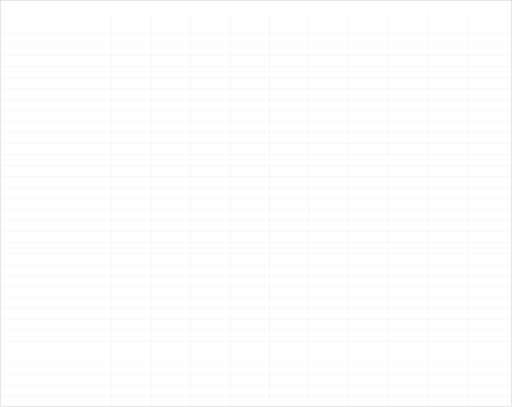
t = 0.00 s
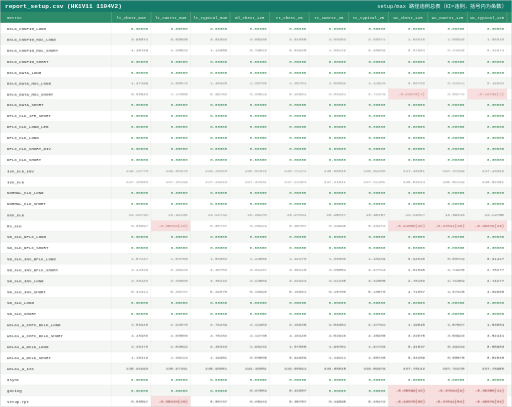
t = 1.07 s
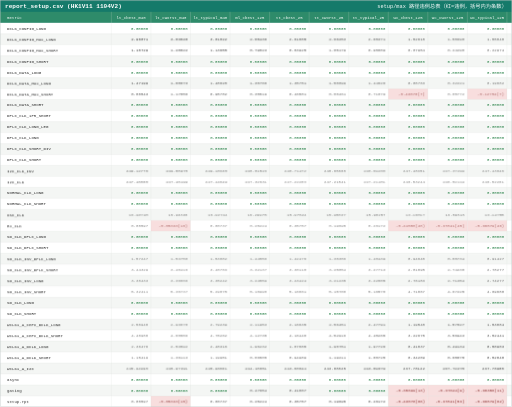
t = 1.25 s
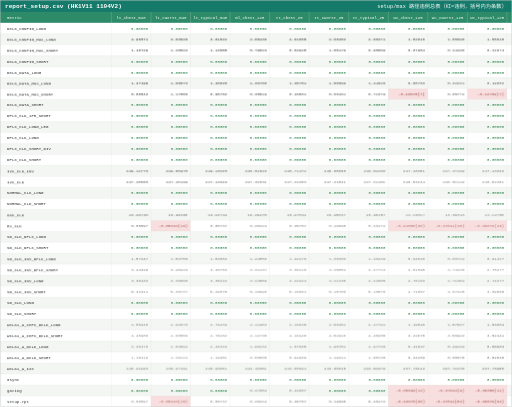
t = 1.42 s
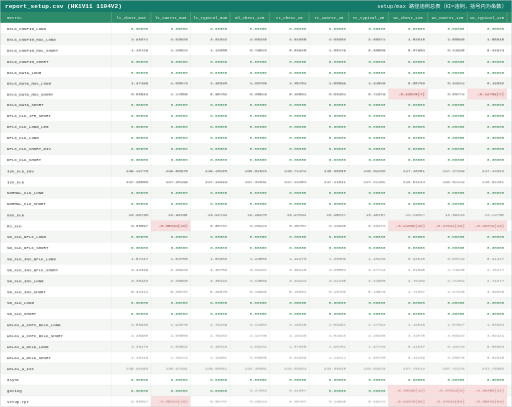
t = 1.60 s
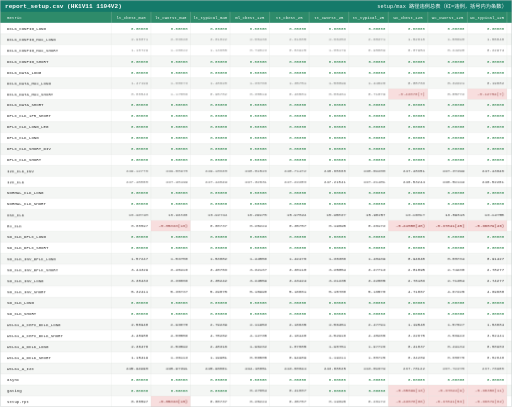
t = 2.12 s

The animated SVG that drew these frames (rendered in a browser with its animation timeline set to each time). Animation: 2 CSS @keyframes rules; one cycle of 2.47 s, repeats indefinitely.

<svg xmlns="http://www.w3.org/2000/svg" width="2519" height="2002" viewBox="0 0 2519 2002" font-family="Consolas, 'Cascadia Mono', 'Courier New', monospace">
<style><![CDATA[.head{opacity:0;animation:rowIn 0.3s ease forwards;}.row{opacity:0;animation:rowIn 0.3s ease forwards;}.chg{animation:breath 1.4s ease-in-out infinite;}@keyframes rowIn{from{opacity:0;transform:translateY(4px);}to{opacity:1;transform:none;}}@keyframes breath{0%{opacity:1;}50%{opacity:0.55;}100%{opacity:1;}}@media (prefers-reduced-motion:reduce){*{animation:none!important}}]]></style>
<rect x="0" y="0" width="2519" height="2002" fill="#ffffff"/>
<g class="head">
<rect x="0" y="0" width="2519" height="58" fill="#157a6a"/>
<text x="25" y="37.12" font-size="30" font-weight="bold" fill="#ffffff">report_setup.csv (HK1V11 1104V2)</text>
<text x="2494" y="37.12" font-size="26" fill="#ffffff" text-anchor="end">setup/max 路径违例总表（红=违例，括号内为条数）</text>
<rect x="0" y="58" width="2519" height="54" fill="#2e8b6a"/>
<text x="35" y="91.48" font-size="20" fill="#ffffff">metric</text>
<text x="645.3" y="91.48" font-size="20" fill="#ffffff" text-anchor="middle">lt_cbest_m40</text>
<text x="839.9" y="91.48" font-size="20" fill="#ffffff" text-anchor="middle">lt_cworst_m40</text>
<text x="1034.5" y="91.48" font-size="20" fill="#ffffff" text-anchor="middle">lt_typical_m40</text>
<text x="1229.1" y="91.48" font-size="20" fill="#ffffff" text-anchor="middle">ml_cbest_125</text>
<text x="1423.7" y="91.48" font-size="20" fill="#ffffff" text-anchor="middle">tt_cbest_25</text>
<text x="1618.3" y="91.48" font-size="20" fill="#ffffff" text-anchor="middle">tt_cworst_25</text>
<text x="1812.9" y="91.48" font-size="20" fill="#ffffff" text-anchor="middle">tt_typical_25</text>
<text x="2007.5" y="91.48" font-size="20" fill="#ffffff" text-anchor="middle">wc_cbest_125</text>
<text x="2202.1" y="91.48" font-size="20" fill="#ffffff" text-anchor="middle">wc_cworst_125</text>
<text x="2396.7" y="91.48" font-size="20" fill="#ffffff" text-anchor="middle">wc_typical_125</text>
</g>
<g class="row" style="animation-delay:0.012s">
<rect x="0" y="112" width="2519" height="54" fill="#ffffff"/>
<text x="35" y="145.48" font-size="20" fill="#2d2d2d">DCLK_CONFIG_LONG</text>
<text class="val" x="728.6" y="145.48" font-size="20" fill="#1a7a3c" text-anchor="end">0.00000</text>
<text class="val" x="923.2" y="145.48" font-size="20" fill="#1a7a3c" text-anchor="end">0.00000</text>
<text class="val" x="1117.8" y="145.48" font-size="20" fill="#1a7a3c" text-anchor="end">0.00000</text>
<text class="val" x="1312.4" y="145.48" font-size="20" fill="#1a7a3c" text-anchor="end">0.00000</text>
<text class="val" x="1507" y="145.48" font-size="20" fill="#1a7a3c" text-anchor="end">0.00000</text>
<text class="val" x="1701.6" y="145.48" font-size="20" fill="#1a7a3c" text-anchor="end">0.00000</text>
<text class="val" x="1896.2" y="145.48" font-size="20" fill="#1a7a3c" text-anchor="end">0.00000</text>
<text class="val" x="2090.8" y="145.48" font-size="20" fill="#1a7a3c" text-anchor="end">0.00000</text>
<text class="val" x="2285.4" y="145.48" font-size="20" fill="#1a7a3c" text-anchor="end">0.00000</text>
<text class="val" x="2480" y="145.48" font-size="20" fill="#1a7a3c" text-anchor="end">0.00000</text>
</g>
<g class="row" style="animation-delay:0.024s">
<rect x="0" y="166" width="2519" height="54" fill="#f4f6f4"/>
<text x="35" y="199.48" font-size="20" fill="#2d2d2d">DCLK_CONFIG_MUX_LONG</text>
<text class="val chg" style="animation-delay:0.03s" x="728.6" y="199.48" font-size="20" fill="#2d2d2d" text-anchor="end">2.96071</text>
<text class="val chg" style="animation-delay:0.05s" x="923.2" y="199.48" font-size="20" fill="#2d2d2d" text-anchor="end">3.03040</text>
<text class="val chg" style="animation-delay:0.08s" x="1117.8" y="199.48" font-size="20" fill="#2d2d2d" text-anchor="end">3.01022</text>
<text class="val chg" style="animation-delay:0.10s" x="1312.4" y="199.48" font-size="20" fill="#2d2d2d" text-anchor="end">2.65436</text>
<text class="val chg" style="animation-delay:0.12s" x="1507" y="199.48" font-size="20" fill="#2d2d2d" text-anchor="end">2.61085</text>
<text class="val chg" style="animation-delay:0.15s" x="1701.6" y="199.48" font-size="20" fill="#2d2d2d" text-anchor="end">2.66253</text>
<text class="val chg" style="animation-delay:0.18s" x="1896.2" y="199.48" font-size="20" fill="#2d2d2d" text-anchor="end">2.65371</text>
<text class="val chg" style="animation-delay:0.20s" x="2090.8" y="199.48" font-size="20" fill="#2d2d2d" text-anchor="end">1.52618</text>
<text class="val chg" style="animation-delay:0.23s" x="2285.4" y="199.48" font-size="20" fill="#2d2d2d" text-anchor="end">1.55690</text>
<text class="val chg" style="animation-delay:0.25s" x="2480" y="199.48" font-size="20" fill="#2d2d2d" text-anchor="end">1.55848</text>
</g>
<g class="row" style="animation-delay:0.036s">
<rect x="0" y="220" width="2519" height="54" fill="#ffffff"/>
<text x="35" y="253.48" font-size="20" fill="#2d2d2d">DCLK_CONFIG_MUX_SHORT</text>
<text class="val chg" style="animation-delay:0.05s" x="728.6" y="253.48" font-size="20" fill="#2d2d2d" text-anchor="end">1.10729</text>
<text class="val chg" style="animation-delay:0.08s" x="923.2" y="253.48" font-size="20" fill="#2d2d2d" text-anchor="end">1.28822</text>
<text class="val chg" style="animation-delay:0.10s" x="1117.8" y="253.48" font-size="20" fill="#2d2d2d" text-anchor="end">1.13655</text>
<text class="val chg" style="animation-delay:0.12s" x="1312.4" y="253.48" font-size="20" fill="#2d2d2d" text-anchor="end">0.79823</text>
<text class="val chg" style="animation-delay:0.15s" x="1507" y="253.48" font-size="20" fill="#2d2d2d" text-anchor="end">0.83925</text>
<text class="val chg" style="animation-delay:0.18s" x="1701.6" y="253.48" font-size="20" fill="#2d2d2d" text-anchor="end">1.05179</text>
<text class="val chg" style="animation-delay:0.20s" x="1896.2" y="253.48" font-size="20" fill="#2d2d2d" text-anchor="end">0.95889</text>
<text class="val chg" style="animation-delay:0.23s" x="2090.8" y="253.48" font-size="20" fill="#2d2d2d" text-anchor="end">0.07954</text>
<text class="val chg" style="animation-delay:0.25s" x="2285.4" y="253.48" font-size="20" fill="#2d2d2d" text-anchor="end">0.24298</text>
<text class="val chg" style="animation-delay:0.28s" x="2480" y="253.48" font-size="20" fill="#2d2d2d" text-anchor="end">0.22974</text>
</g>
<g class="row" style="animation-delay:0.048s">
<rect x="0" y="274" width="2519" height="54" fill="#f4f6f4"/>
<text x="35" y="307.48" font-size="20" fill="#2d2d2d">DCLK_CONFIG_SHORT</text>
<text class="val" x="728.6" y="307.48" font-size="20" fill="#1a7a3c" text-anchor="end">0.00000</text>
<text class="val" x="923.2" y="307.48" font-size="20" fill="#1a7a3c" text-anchor="end">0.00000</text>
<text class="val" x="1117.8" y="307.48" font-size="20" fill="#1a7a3c" text-anchor="end">0.00000</text>
<text class="val" x="1312.4" y="307.48" font-size="20" fill="#1a7a3c" text-anchor="end">0.00000</text>
<text class="val" x="1507" y="307.48" font-size="20" fill="#1a7a3c" text-anchor="end">0.00000</text>
<text class="val" x="1701.6" y="307.48" font-size="20" fill="#1a7a3c" text-anchor="end">0.00000</text>
<text class="val" x="1896.2" y="307.48" font-size="20" fill="#1a7a3c" text-anchor="end">0.00000</text>
<text class="val" x="2090.8" y="307.48" font-size="20" fill="#1a7a3c" text-anchor="end">0.00000</text>
<text class="val" x="2285.4" y="307.48" font-size="20" fill="#1a7a3c" text-anchor="end">0.00000</text>
<text class="val" x="2480" y="307.48" font-size="20" fill="#1a7a3c" text-anchor="end">0.00000</text>
</g>
<g class="row" style="animation-delay:0.060s">
<rect x="0" y="328" width="2519" height="54" fill="#ffffff"/>
<text x="35" y="361.48" font-size="20" fill="#2d2d2d">DCLK_DATA_LONG</text>
<text class="val" x="728.6" y="361.48" font-size="20" fill="#1a7a3c" text-anchor="end">0.00000</text>
<text class="val" x="923.2" y="361.48" font-size="20" fill="#1a7a3c" text-anchor="end">0.00000</text>
<text class="val" x="1117.8" y="361.48" font-size="20" fill="#1a7a3c" text-anchor="end">0.00000</text>
<text class="val" x="1312.4" y="361.48" font-size="20" fill="#1a7a3c" text-anchor="end">0.00000</text>
<text class="val" x="1507" y="361.48" font-size="20" fill="#1a7a3c" text-anchor="end">0.00000</text>
<text class="val" x="1701.6" y="361.48" font-size="20" fill="#1a7a3c" text-anchor="end">0.00000</text>
<text class="val" x="1896.2" y="361.48" font-size="20" fill="#1a7a3c" text-anchor="end">0.00000</text>
<text class="val" x="2090.8" y="361.48" font-size="20" fill="#1a7a3c" text-anchor="end">0.00000</text>
<text class="val" x="2285.4" y="361.48" font-size="20" fill="#1a7a3c" text-anchor="end">0.00000</text>
<text class="val" x="2480" y="361.48" font-size="20" fill="#1a7a3c" text-anchor="end">0.00000</text>
</g>
<g class="row" style="animation-delay:0.072s">
<rect x="0" y="382" width="2519" height="54" fill="#f4f6f4"/>
<text x="35" y="415.48" font-size="20" fill="#2d2d2d">DCLK_DATA_MUX_LONG</text>
<text class="val chg" style="animation-delay:0.12s" x="728.6" y="415.48" font-size="20" fill="#2d2d2d" text-anchor="end">1.47199</text>
<text class="val chg" style="animation-delay:0.15s" x="923.2" y="415.48" font-size="20" fill="#2d2d2d" text-anchor="end">1.60673</text>
<text class="val chg" style="animation-delay:0.18s" x="1117.8" y="415.48" font-size="20" fill="#2d2d2d" text-anchor="end">1.48620</text>
<text class="val chg" style="animation-delay:0.20s" x="1312.4" y="415.48" font-size="20" fill="#2d2d2d" text-anchor="end">1.30766</text>
<text class="val chg" style="animation-delay:0.23s" x="1507" y="415.48" font-size="20" fill="#2d2d2d" text-anchor="end">1.35751</text>
<text class="val chg" style="animation-delay:0.25s" x="1701.6" y="415.48" font-size="20" fill="#2d2d2d" text-anchor="end">1.50099</text>
<text class="val chg" style="animation-delay:0.28s" x="1896.2" y="415.48" font-size="20" fill="#2d2d2d" text-anchor="end">1.44626</text>
<text class="val chg" style="animation-delay:0.30s" x="2090.8" y="415.48" font-size="20" fill="#2d2d2d" text-anchor="end">0.08763</text>
<text class="val chg" style="animation-delay:0.33s" x="2285.4" y="415.48" font-size="20" fill="#2d2d2d" text-anchor="end">0.32221</text>
<text class="val chg" style="animation-delay:0.35s" x="2480" y="415.48" font-size="20" fill="#2d2d2d" text-anchor="end">0.19682</text>
</g>
<g class="row" style="animation-delay:0.084s">
<rect x="0" y="436" width="2519" height="54" fill="#ffffff"/>
<text x="35" y="469.48" font-size="20" fill="#2d2d2d">DCLK_DATA_MUX_SHORT</text>
<text class="val chg" style="animation-delay:0.15s" x="728.6" y="469.48" font-size="20" fill="#2d2d2d" text-anchor="end">0.80543</text>
<text class="val chg" style="animation-delay:0.18s" x="923.2" y="469.48" font-size="20" fill="#2d2d2d" text-anchor="end">1.17056</text>
<text class="val chg" style="animation-delay:0.20s" x="1117.8" y="469.48" font-size="20" fill="#2d2d2d" text-anchor="end">0.95782</text>
<text class="val chg" style="animation-delay:0.23s" x="1312.4" y="469.48" font-size="20" fill="#2d2d2d" text-anchor="end">0.35519</text>
<text class="val chg" style="animation-delay:0.25s" x="1507" y="469.48" font-size="20" fill="#2d2d2d" text-anchor="end">0.46581</text>
<text class="val chg" style="animation-delay:0.28s" x="1701.6" y="469.48" font-size="20" fill="#2d2d2d" text-anchor="end">0.88461</text>
<text class="val chg" style="animation-delay:0.30s" x="1896.2" y="469.48" font-size="20" fill="#2d2d2d" text-anchor="end">0.71079</text>
<rect x="1910.2" y="436" width="194.6" height="54" fill="#f8dede"/>
<text class="val chg" style="animation-delay:0.33s" x="2090.8" y="469.48" font-size="20" fill="#7f1d1d" text-anchor="end">-0.43070(7)</text>
<text class="val chg" style="animation-delay:0.35s" x="2285.4" y="469.48" font-size="20" fill="#2d2d2d" text-anchor="end">0.05772</text>
<rect x="2299.4" y="436" width="194.6" height="54" fill="#f8dede"/>
<text class="val chg" style="animation-delay:0.38s" x="2480" y="469.48" font-size="20" fill="#7f1d1d" text-anchor="end">-0.12754(7)</text>
</g>
<g class="row" style="animation-delay:0.096s">
<rect x="0" y="490" width="2519" height="54" fill="#f4f6f4"/>
<text x="35" y="523.48" font-size="20" fill="#2d2d2d">DCLK_DATA_SHORT</text>
<text class="val" x="728.6" y="523.48" font-size="20" fill="#1a7a3c" text-anchor="end">0.00000</text>
<text class="val" x="923.2" y="523.48" font-size="20" fill="#1a7a3c" text-anchor="end">0.00000</text>
<text class="val" x="1117.8" y="523.48" font-size="20" fill="#1a7a3c" text-anchor="end">0.00000</text>
<text class="val" x="1312.4" y="523.48" font-size="20" fill="#1a7a3c" text-anchor="end">0.00000</text>
<text class="val" x="1507" y="523.48" font-size="20" fill="#1a7a3c" text-anchor="end">0.00000</text>
<text class="val" x="1701.6" y="523.48" font-size="20" fill="#1a7a3c" text-anchor="end">0.00000</text>
<text class="val" x="1896.2" y="523.48" font-size="20" fill="#1a7a3c" text-anchor="end">0.00000</text>
<text class="val" x="2090.8" y="523.48" font-size="20" fill="#1a7a3c" text-anchor="end">0.00000</text>
<text class="val" x="2285.4" y="523.48" font-size="20" fill="#1a7a3c" text-anchor="end">0.00000</text>
<text class="val" x="2480" y="523.48" font-size="20" fill="#1a7a3c" text-anchor="end">0.00000</text>
</g>
<g class="row" style="animation-delay:0.108s">
<rect x="0" y="544" width="2519" height="54" fill="#ffffff"/>
<text x="35" y="577.48" font-size="20" fill="#2d2d2d">DPLC_CLK_1P5_SHORT</text>
<text class="val" x="728.6" y="577.48" font-size="20" fill="#1a7a3c" text-anchor="end">0.00000</text>
<text class="val" x="923.2" y="577.48" font-size="20" fill="#1a7a3c" text-anchor="end">0.00000</text>
<text class="val" x="1117.8" y="577.48" font-size="20" fill="#1a7a3c" text-anchor="end">0.00000</text>
<text class="val" x="1312.4" y="577.48" font-size="20" fill="#1a7a3c" text-anchor="end">0.00000</text>
<text class="val" x="1507" y="577.48" font-size="20" fill="#1a7a3c" text-anchor="end">0.00000</text>
<text class="val" x="1701.6" y="577.48" font-size="20" fill="#1a7a3c" text-anchor="end">0.00000</text>
<text class="val" x="1896.2" y="577.48" font-size="20" fill="#1a7a3c" text-anchor="end">0.00000</text>
<text class="val" x="2090.8" y="577.48" font-size="20" fill="#1a7a3c" text-anchor="end">0.00000</text>
<text class="val" x="2285.4" y="577.48" font-size="20" fill="#1a7a3c" text-anchor="end">0.00000</text>
<text class="val" x="2480" y="577.48" font-size="20" fill="#1a7a3c" text-anchor="end">0.00000</text>
</g>
<g class="row" style="animation-delay:0.120s">
<rect x="0" y="598" width="2519" height="54" fill="#f4f6f4"/>
<text x="35" y="631.48" font-size="20" fill="#2d2d2d">DPLC_CLK_LONG_LEG</text>
<text class="val" x="728.6" y="631.48" font-size="20" fill="#1a7a3c" text-anchor="end">0.00000</text>
<text class="val" x="923.2" y="631.48" font-size="20" fill="#1a7a3c" text-anchor="end">0.00000</text>
<text class="val" x="1117.8" y="631.48" font-size="20" fill="#1a7a3c" text-anchor="end">0.00000</text>
<text class="val" x="1312.4" y="631.48" font-size="20" fill="#1a7a3c" text-anchor="end">0.00000</text>
<text class="val" x="1507" y="631.48" font-size="20" fill="#1a7a3c" text-anchor="end">0.00000</text>
<text class="val" x="1701.6" y="631.48" font-size="20" fill="#1a7a3c" text-anchor="end">0.00000</text>
<text class="val" x="1896.2" y="631.48" font-size="20" fill="#1a7a3c" text-anchor="end">0.00000</text>
<text class="val" x="2090.8" y="631.48" font-size="20" fill="#1a7a3c" text-anchor="end">0.00000</text>
<text class="val" x="2285.4" y="631.48" font-size="20" fill="#1a7a3c" text-anchor="end">0.00000</text>
<text class="val" x="2480" y="631.48" font-size="20" fill="#1a7a3c" text-anchor="end">0.00000</text>
</g>
<g class="row" style="animation-delay:0.132s">
<rect x="0" y="652" width="2519" height="54" fill="#ffffff"/>
<text x="35" y="685.48" font-size="20" fill="#2d2d2d">DPLC_CLK_LONG</text>
<text class="val" x="728.6" y="685.48" font-size="20" fill="#1a7a3c" text-anchor="end">0.00000</text>
<text class="val" x="923.2" y="685.48" font-size="20" fill="#1a7a3c" text-anchor="end">0.00000</text>
<text class="val" x="1117.8" y="685.48" font-size="20" fill="#1a7a3c" text-anchor="end">0.00000</text>
<text class="val" x="1312.4" y="685.48" font-size="20" fill="#1a7a3c" text-anchor="end">0.00000</text>
<text class="val" x="1507" y="685.48" font-size="20" fill="#1a7a3c" text-anchor="end">0.00000</text>
<text class="val" x="1701.6" y="685.48" font-size="20" fill="#1a7a3c" text-anchor="end">0.00000</text>
<text class="val" x="1896.2" y="685.48" font-size="20" fill="#1a7a3c" text-anchor="end">0.00000</text>
<text class="val" x="2090.8" y="685.48" font-size="20" fill="#1a7a3c" text-anchor="end">0.00000</text>
<text class="val" x="2285.4" y="685.48" font-size="20" fill="#1a7a3c" text-anchor="end">0.00000</text>
<text class="val" x="2480" y="685.48" font-size="20" fill="#1a7a3c" text-anchor="end">0.00000</text>
</g>
<g class="row" style="animation-delay:0.144s">
<rect x="0" y="706" width="2519" height="54" fill="#f4f6f4"/>
<text x="35" y="739.48" font-size="20" fill="#2d2d2d">DPLC_CLK_SHORT_DIV</text>
<text class="val" x="728.6" y="739.48" font-size="20" fill="#1a7a3c" text-anchor="end">0.00000</text>
<text class="val" x="923.2" y="739.48" font-size="20" fill="#1a7a3c" text-anchor="end">0.00000</text>
<text class="val" x="1117.8" y="739.48" font-size="20" fill="#1a7a3c" text-anchor="end">0.00000</text>
<text class="val" x="1312.4" y="739.48" font-size="20" fill="#1a7a3c" text-anchor="end">0.00000</text>
<text class="val" x="1507" y="739.48" font-size="20" fill="#1a7a3c" text-anchor="end">0.00000</text>
<text class="val" x="1701.6" y="739.48" font-size="20" fill="#1a7a3c" text-anchor="end">0.00000</text>
<text class="val" x="1896.2" y="739.48" font-size="20" fill="#1a7a3c" text-anchor="end">0.00000</text>
<text class="val" x="2090.8" y="739.48" font-size="20" fill="#1a7a3c" text-anchor="end">0.00000</text>
<text class="val" x="2285.4" y="739.48" font-size="20" fill="#1a7a3c" text-anchor="end">0.00000</text>
<text class="val" x="2480" y="739.48" font-size="20" fill="#1a7a3c" text-anchor="end">0.00000</text>
</g>
<g class="row" style="animation-delay:0.156s">
<rect x="0" y="760" width="2519" height="54" fill="#ffffff"/>
<text x="35" y="793.48" font-size="20" fill="#2d2d2d">DPLC_CLK_SHORT</text>
<text class="val" x="728.6" y="793.48" font-size="20" fill="#1a7a3c" text-anchor="end">0.00000</text>
<text class="val" x="923.2" y="793.48" font-size="20" fill="#1a7a3c" text-anchor="end">0.00000</text>
<text class="val" x="1117.8" y="793.48" font-size="20" fill="#1a7a3c" text-anchor="end">0.00000</text>
<text class="val" x="1312.4" y="793.48" font-size="20" fill="#1a7a3c" text-anchor="end">0.00000</text>
<text class="val" x="1507" y="793.48" font-size="20" fill="#1a7a3c" text-anchor="end">0.00000</text>
<text class="val" x="1701.6" y="793.48" font-size="20" fill="#1a7a3c" text-anchor="end">0.00000</text>
<text class="val" x="1896.2" y="793.48" font-size="20" fill="#1a7a3c" text-anchor="end">0.00000</text>
<text class="val" x="2090.8" y="793.48" font-size="20" fill="#1a7a3c" text-anchor="end">0.00000</text>
<text class="val" x="2285.4" y="793.48" font-size="20" fill="#1a7a3c" text-anchor="end">0.00000</text>
<text class="val" x="2480" y="793.48" font-size="20" fill="#1a7a3c" text-anchor="end">0.00000</text>
</g>
<g class="row" style="animation-delay:0.168s">
<rect x="0" y="814" width="2519" height="54" fill="#f4f6f4"/>
<text x="35" y="847.48" font-size="20" fill="#2d2d2d">I2C_CLK_INV</text>
<text class="val chg" style="animation-delay:0.33s" x="728.6" y="847.48" font-size="20" fill="#2d2d2d" text-anchor="end">249.12776</text>
<text class="val chg" style="animation-delay:0.35s" x="923.2" y="847.48" font-size="20" fill="#2d2d2d" text-anchor="end">249.08978</text>
<text class="val chg" style="animation-delay:0.38s" x="1117.8" y="847.48" font-size="20" fill="#2d2d2d" text-anchor="end">249.10338</text>
<text class="val chg" style="animation-delay:0.40s" x="1312.4" y="847.48" font-size="20" fill="#2d2d2d" text-anchor="end">248.81523</text>
<text class="val chg" style="animation-delay:0.43s" x="1507" y="847.48" font-size="20" fill="#2d2d2d" text-anchor="end">248.71472</text>
<text class="val chg" style="animation-delay:0.45s" x="1701.6" y="847.48" font-size="20" fill="#2d2d2d" text-anchor="end">248.65660</text>
<text class="val chg" style="animation-delay:0.48s" x="1896.2" y="847.48" font-size="20" fill="#2d2d2d" text-anchor="end">248.69260</text>
<text class="val chg" style="animation-delay:0.50s" x="2090.8" y="847.48" font-size="20" fill="#2d2d2d" text-anchor="end">247.48351</text>
<text class="val chg" style="animation-delay:0.53s" x="2285.4" y="847.48" font-size="20" fill="#2d2d2d" text-anchor="end">247.37299</text>
<text class="val chg" style="animation-delay:0.55s" x="2480" y="847.48" font-size="20" fill="#2d2d2d" text-anchor="end">247.43646</text>
</g>
<g class="row" style="animation-delay:0.180s">
<rect x="0" y="868" width="2519" height="54" fill="#ffffff"/>
<text x="35" y="901.48" font-size="20" fill="#2d2d2d">I2C_CLK</text>
<text class="val chg" style="animation-delay:0.35s" x="728.6" y="901.48" font-size="20" fill="#2d2d2d" text-anchor="end">247.46860</text>
<text class="val chg" style="animation-delay:0.38s" x="923.2" y="901.48" font-size="20" fill="#2d2d2d" text-anchor="end">247.46199</text>
<text class="val chg" style="animation-delay:0.40s" x="1117.8" y="901.48" font-size="20" fill="#2d2d2d" text-anchor="end">247.44649</text>
<text class="val chg" style="animation-delay:0.43s" x="1312.4" y="901.48" font-size="20" fill="#2d2d2d" text-anchor="end">247.32631</text>
<text class="val chg" style="animation-delay:0.45s" x="1507" y="901.48" font-size="20" fill="#2d2d2d" text-anchor="end">247.22203</text>
<text class="val chg" style="animation-delay:0.48s" x="1701.6" y="901.48" font-size="20" fill="#2d2d2d" text-anchor="end">247.21541</text>
<text class="val chg" style="animation-delay:0.50s" x="1896.2" y="901.48" font-size="20" fill="#2d2d2d" text-anchor="end">247.21481</text>
<text class="val chg" style="animation-delay:0.53s" x="2090.8" y="901.48" font-size="20" fill="#2d2d2d" text-anchor="end">246.53244</text>
<text class="val chg" style="animation-delay:0.55s" x="2285.4" y="901.48" font-size="20" fill="#2d2d2d" text-anchor="end">246.52119</text>
<text class="val chg" style="animation-delay:0.58s" x="2480" y="901.48" font-size="20" fill="#2d2d2d" text-anchor="end">246.52261</text>
</g>
<g class="row" style="animation-delay:0.192s">
<rect x="0" y="922" width="2519" height="54" fill="#f4f6f4"/>
<text x="35" y="955.48" font-size="20" fill="#2d2d2d">NORMAL_CLK_LONG</text>
<text class="val" x="728.6" y="955.48" font-size="20" fill="#1a7a3c" text-anchor="end">0.00000</text>
<text class="val" x="923.2" y="955.48" font-size="20" fill="#1a7a3c" text-anchor="end">0.00000</text>
<text class="val" x="1117.8" y="955.48" font-size="20" fill="#1a7a3c" text-anchor="end">0.00000</text>
<text class="val" x="1312.4" y="955.48" font-size="20" fill="#1a7a3c" text-anchor="end">0.00000</text>
<text class="val" x="1507" y="955.48" font-size="20" fill="#1a7a3c" text-anchor="end">0.00000</text>
<text class="val" x="1701.6" y="955.48" font-size="20" fill="#1a7a3c" text-anchor="end">0.00000</text>
<text class="val" x="1896.2" y="955.48" font-size="20" fill="#1a7a3c" text-anchor="end">0.00000</text>
<text class="val" x="2090.8" y="955.48" font-size="20" fill="#1a7a3c" text-anchor="end">0.00000</text>
<text class="val" x="2285.4" y="955.48" font-size="20" fill="#1a7a3c" text-anchor="end">0.00000</text>
<text class="val" x="2480" y="955.48" font-size="20" fill="#1a7a3c" text-anchor="end">0.00000</text>
</g>
<g class="row" style="animation-delay:0.204s">
<rect x="0" y="976" width="2519" height="54" fill="#ffffff"/>
<text x="35" y="1009.48" font-size="20" fill="#2d2d2d">NORMAL_CLK_SHORT</text>
<text class="val" x="728.6" y="1009.48" font-size="20" fill="#1a7a3c" text-anchor="end">0.00000</text>
<text class="val" x="923.2" y="1009.48" font-size="20" fill="#1a7a3c" text-anchor="end">0.00000</text>
<text class="val" x="1117.8" y="1009.48" font-size="20" fill="#1a7a3c" text-anchor="end">0.00000</text>
<text class="val" x="1312.4" y="1009.48" font-size="20" fill="#1a7a3c" text-anchor="end">0.00000</text>
<text class="val" x="1507" y="1009.48" font-size="20" fill="#1a7a3c" text-anchor="end">0.00000</text>
<text class="val" x="1701.6" y="1009.48" font-size="20" fill="#1a7a3c" text-anchor="end">0.00000</text>
<text class="val" x="1896.2" y="1009.48" font-size="20" fill="#1a7a3c" text-anchor="end">0.00000</text>
<text class="val" x="2090.8" y="1009.48" font-size="20" fill="#1a7a3c" text-anchor="end">0.00000</text>
<text class="val" x="2285.4" y="1009.48" font-size="20" fill="#1a7a3c" text-anchor="end">0.00000</text>
<text class="val" x="2480" y="1009.48" font-size="20" fill="#1a7a3c" text-anchor="end">0.00000</text>
</g>
<g class="row" style="animation-delay:0.216s">
<rect x="0" y="1030" width="2519" height="54" fill="#f4f6f4"/>
<text x="35" y="1063.48" font-size="20" fill="#2d2d2d">OSC_CLK</text>
<text class="val chg" style="animation-delay:0.43s" x="728.6" y="1063.48" font-size="20" fill="#2d2d2d" text-anchor="end">16.93748</text>
<text class="val chg" style="animation-delay:0.45s" x="923.2" y="1063.48" font-size="20" fill="#2d2d2d" text-anchor="end">16.93336</text>
<text class="val chg" style="animation-delay:0.48s" x="1117.8" y="1063.48" font-size="20" fill="#2d2d2d" text-anchor="end">16.92744</text>
<text class="val chg" style="animation-delay:0.50s" x="1312.4" y="1063.48" font-size="20" fill="#2d2d2d" text-anchor="end">16.29975</text>
<text class="val chg" style="animation-delay:0.53s" x="1507" y="1063.48" font-size="20" fill="#2d2d2d" text-anchor="end">15.97524</text>
<text class="val chg" style="animation-delay:0.55s" x="1701.6" y="1063.48" font-size="20" fill="#2d2d2d" text-anchor="end">15.95837</text>
<text class="val chg" style="animation-delay:0.58s" x="1896.2" y="1063.48" font-size="20" fill="#2d2d2d" text-anchor="end">15.98257</text>
<text class="val chg" style="animation-delay:0.60s" x="2090.8" y="1063.48" font-size="20" fill="#2d2d2d" text-anchor="end">13.16017</text>
<text class="val chg" style="animation-delay:0.62s" x="2285.4" y="1063.48" font-size="20" fill="#2d2d2d" text-anchor="end">13.09616</text>
<text class="val chg" style="animation-delay:0.65s" x="2480" y="1063.48" font-size="20" fill="#2d2d2d" text-anchor="end">13.14755</text>
</g>
<g class="row" style="animation-delay:0.228s">
<rect x="0" y="1084" width="2519" height="54" fill="#ffffff"/>
<text x="35" y="1117.48" font-size="20" fill="#2d2d2d">RX_CLK</text>
<text class="val chg" style="animation-delay:0.45s" x="728.6" y="1117.48" font-size="20" fill="#2d2d2d" text-anchor="end">0.08597</text>
<rect x="742.6" y="1084" width="194.6" height="54" fill="#f8dede"/>
<text class="val chg" style="animation-delay:0.48s" x="923.2" y="1117.48" font-size="20" fill="#7f1d1d" text-anchor="end">-0.05333(16)</text>
<text class="val chg" style="animation-delay:0.50s" x="1117.8" y="1117.48" font-size="20" fill="#2d2d2d" text-anchor="end">0.00737</text>
<text class="val chg" style="animation-delay:0.53s" x="1312.4" y="1117.48" font-size="20" fill="#2d2d2d" text-anchor="end">0.25224</text>
<text class="val chg" style="animation-delay:0.55s" x="1507" y="1117.48" font-size="20" fill="#2d2d2d" text-anchor="end">0.35757</text>
<text class="val chg" style="animation-delay:0.58s" x="1701.6" y="1117.48" font-size="20" fill="#2d2d2d" text-anchor="end">0.19695</text>
<text class="val chg" style="animation-delay:0.60s" x="1896.2" y="1117.48" font-size="20" fill="#2d2d2d" text-anchor="end">0.26172</text>
<rect x="1910.2" y="1084" width="194.6" height="54" fill="#f8dede"/>
<text class="val chg" style="animation-delay:0.62s" x="2090.8" y="1117.48" font-size="20" fill="#7f1d1d" text-anchor="end">-0.41558(48)</text>
<rect x="2104.8" y="1084" width="194.6" height="54" fill="#f8dede"/>
<text class="val chg" style="animation-delay:0.65s" x="2285.4" y="1117.48" font-size="20" fill="#7f1d1d" text-anchor="end">-0.37841(45)</text>
<rect x="2299.4" y="1084" width="194.6" height="54" fill="#f8dede"/>
<text class="val chg" style="animation-delay:0.68s" x="2480" y="1117.48" font-size="20" fill="#7f1d1d" text-anchor="end">-0.36879(46)</text>
</g>
<g class="row" style="animation-delay:0.240s">
<rect x="0" y="1138" width="2519" height="54" fill="#f4f6f4"/>
<text x="35" y="1171.48" font-size="20" fill="#2d2d2d">SD_CLK_DPLC_LONG</text>
<text class="val" x="728.6" y="1171.48" font-size="20" fill="#1a7a3c" text-anchor="end">0.00000</text>
<text class="val" x="923.2" y="1171.48" font-size="20" fill="#1a7a3c" text-anchor="end">0.00000</text>
<text class="val" x="1117.8" y="1171.48" font-size="20" fill="#1a7a3c" text-anchor="end">0.00000</text>
<text class="val" x="1312.4" y="1171.48" font-size="20" fill="#1a7a3c" text-anchor="end">0.00000</text>
<text class="val" x="1507" y="1171.48" font-size="20" fill="#1a7a3c" text-anchor="end">0.00000</text>
<text class="val" x="1701.6" y="1171.48" font-size="20" fill="#1a7a3c" text-anchor="end">0.00000</text>
<text class="val" x="1896.2" y="1171.48" font-size="20" fill="#1a7a3c" text-anchor="end">0.00000</text>
<text class="val" x="2090.8" y="1171.48" font-size="20" fill="#1a7a3c" text-anchor="end">0.00000</text>
<text class="val" x="2285.4" y="1171.48" font-size="20" fill="#1a7a3c" text-anchor="end">0.00000</text>
<text class="val" x="2480" y="1171.48" font-size="20" fill="#1a7a3c" text-anchor="end">0.00000</text>
</g>
<g class="row" style="animation-delay:0.252s">
<rect x="0" y="1192" width="2519" height="54" fill="#ffffff"/>
<text x="35" y="1225.48" font-size="20" fill="#2d2d2d">SD_CLK_DPLC_SHORT</text>
<text class="val" x="728.6" y="1225.48" font-size="20" fill="#1a7a3c" text-anchor="end">0.00000</text>
<text class="val" x="923.2" y="1225.48" font-size="20" fill="#1a7a3c" text-anchor="end">0.00000</text>
<text class="val" x="1117.8" y="1225.48" font-size="20" fill="#1a7a3c" text-anchor="end">0.00000</text>
<text class="val" x="1312.4" y="1225.48" font-size="20" fill="#1a7a3c" text-anchor="end">0.00000</text>
<text class="val" x="1507" y="1225.48" font-size="20" fill="#1a7a3c" text-anchor="end">0.00000</text>
<text class="val" x="1701.6" y="1225.48" font-size="20" fill="#1a7a3c" text-anchor="end">0.00000</text>
<text class="val" x="1896.2" y="1225.48" font-size="20" fill="#1a7a3c" text-anchor="end">0.00000</text>
<text class="val" x="2090.8" y="1225.48" font-size="20" fill="#1a7a3c" text-anchor="end">0.00000</text>
<text class="val" x="2285.4" y="1225.48" font-size="20" fill="#1a7a3c" text-anchor="end">0.00000</text>
<text class="val" x="2480" y="1225.48" font-size="20" fill="#1a7a3c" text-anchor="end">0.00000</text>
</g>
<g class="row" style="animation-delay:0.264s">
<rect x="0" y="1246" width="2519" height="54" fill="#f4f6f4"/>
<text x="35" y="1279.48" font-size="20" fill="#2d2d2d">SD_CLK_INV_DPLC_LONG</text>
<text class="val chg" style="animation-delay:0.53s" x="728.6" y="1279.48" font-size="20" fill="#2d2d2d" text-anchor="end">1.57247</text>
<text class="val chg" style="animation-delay:0.55s" x="923.2" y="1279.48" font-size="20" fill="#2d2d2d" text-anchor="end">1.53758</text>
<text class="val chg" style="animation-delay:0.58s" x="1117.8" y="1279.48" font-size="20" fill="#2d2d2d" text-anchor="end">1.53882</text>
<text class="val chg" style="animation-delay:0.60s" x="1312.4" y="1279.48" font-size="20" fill="#2d2d2d" text-anchor="end">1.44556</text>
<text class="val chg" style="animation-delay:0.62s" x="1507" y="1279.48" font-size="20" fill="#2d2d2d" text-anchor="end">1.42476</text>
<text class="val chg" style="animation-delay:0.65s" x="1701.6" y="1279.48" font-size="20" fill="#2d2d2d" text-anchor="end">1.38386</text>
<text class="val chg" style="animation-delay:0.68s" x="1896.2" y="1279.48" font-size="20" fill="#2d2d2d" text-anchor="end">1.40439</text>
<text class="val chg" style="animation-delay:0.70s" x="2090.8" y="1279.48" font-size="20" fill="#2d2d2d" text-anchor="end">0.94640</text>
<text class="val chg" style="animation-delay:0.73s" x="2285.4" y="1279.48" font-size="20" fill="#2d2d2d" text-anchor="end">0.88734</text>
<text class="val chg" style="animation-delay:0.75s" x="2480" y="1279.48" font-size="20" fill="#2d2d2d" text-anchor="end">0.91427</text>
</g>
<g class="row" style="animation-delay:0.276s">
<rect x="0" y="1300" width="2519" height="54" fill="#ffffff"/>
<text x="35" y="1333.48" font-size="20" fill="#2d2d2d">SD_CLK_INV_DPLC_SHORT</text>
<text class="val chg" style="animation-delay:0.55s" x="728.6" y="1333.48" font-size="20" fill="#2d2d2d" text-anchor="end">3.44329</text>
<text class="val chg" style="animation-delay:0.58s" x="923.2" y="1333.48" font-size="20" fill="#2d2d2d" text-anchor="end">3.40416</text>
<text class="val chg" style="animation-delay:0.60s" x="1117.8" y="1333.48" font-size="20" fill="#2d2d2d" text-anchor="end">3.40763</text>
<text class="val chg" style="animation-delay:0.62s" x="1312.4" y="1333.48" font-size="20" fill="#2d2d2d" text-anchor="end">3.32137</text>
<text class="val chg" style="animation-delay:0.65s" x="1507" y="1333.48" font-size="20" fill="#2d2d2d" text-anchor="end">3.30110</text>
<text class="val chg" style="animation-delay:0.68s" x="1701.6" y="1333.48" font-size="20" fill="#2d2d2d" text-anchor="end">3.25054</text>
<text class="val chg" style="animation-delay:0.70s" x="1896.2" y="1333.48" font-size="20" fill="#2d2d2d" text-anchor="end">3.27713</text>
<text class="val chg" style="animation-delay:0.73s" x="2090.8" y="1333.48" font-size="20" fill="#2d2d2d" text-anchor="end">2.81895</text>
<text class="val chg" style="animation-delay:0.75s" x="2285.4" y="1333.48" font-size="20" fill="#2d2d2d" text-anchor="end">2.74238</text>
<text class="val chg" style="animation-delay:0.78s" x="2480" y="1333.48" font-size="20" fill="#2d2d2d" text-anchor="end">2.78277</text>
</g>
<g class="row" style="animation-delay:0.288s">
<rect x="0" y="1354" width="2519" height="54" fill="#f4f6f4"/>
<text x="35" y="1387.48" font-size="20" fill="#2d2d2d">SD_CLK_INV_LONG</text>
<text class="val chg" style="animation-delay:0.58s" x="728.6" y="1387.48" font-size="20" fill="#2d2d2d" text-anchor="end">3.38433</text>
<text class="val chg" style="animation-delay:0.60s" x="923.2" y="1387.48" font-size="20" fill="#2d2d2d" text-anchor="end">3.36866</text>
<text class="val chg" style="animation-delay:0.62s" x="1117.8" y="1387.48" font-size="20" fill="#2d2d2d" text-anchor="end">3.35242</text>
<text class="val chg" style="animation-delay:0.65s" x="1312.4" y="1387.48" font-size="20" fill="#2d2d2d" text-anchor="end">3.24559</text>
<text class="val chg" style="animation-delay:0.68s" x="1507" y="1387.48" font-size="20" fill="#2d2d2d" text-anchor="end">3.23424</text>
<text class="val chg" style="animation-delay:0.70s" x="1701.6" y="1387.48" font-size="20" fill="#2d2d2d" text-anchor="end">3.21235</text>
<text class="val chg" style="animation-delay:0.73s" x="1896.2" y="1387.48" font-size="20" fill="#2d2d2d" text-anchor="end">3.22805</text>
<text class="val chg" style="animation-delay:0.75s" x="2090.8" y="1387.48" font-size="20" fill="#2d2d2d" text-anchor="end">2.76183</text>
<text class="val chg" style="animation-delay:0.78s" x="2285.4" y="1387.48" font-size="20" fill="#2d2d2d" text-anchor="end">2.71354</text>
<text class="val chg" style="animation-delay:0.80s" x="2480" y="1387.48" font-size="20" fill="#2d2d2d" text-anchor="end">2.74277</text>
</g>
<g class="row" style="animation-delay:0.300s">
<rect x="0" y="1408" width="2519" height="54" fill="#ffffff"/>
<text x="35" y="1441.48" font-size="20" fill="#2d2d2d">SD_CLK_INV_SHORT</text>
<text class="val chg" style="animation-delay:0.60s" x="728.6" y="1441.48" font-size="20" fill="#2d2d2d" text-anchor="end">5.32411</text>
<text class="val chg" style="animation-delay:0.62s" x="923.2" y="1441.48" font-size="20" fill="#2d2d2d" text-anchor="end">5.30737</text>
<text class="val chg" style="animation-delay:0.65s" x="1117.8" y="1441.48" font-size="20" fill="#2d2d2d" text-anchor="end">5.29075</text>
<text class="val chg" style="animation-delay:0.68s" x="1312.4" y="1441.48" font-size="20" fill="#2d2d2d" text-anchor="end">5.18990</text>
<text class="val chg" style="animation-delay:0.70s" x="1507" y="1441.48" font-size="20" fill="#2d2d2d" text-anchor="end">5.16861</text>
<text class="val chg" style="animation-delay:0.73s" x="1701.6" y="1441.48" font-size="20" fill="#2d2d2d" text-anchor="end">5.15708</text>
<text class="val chg" style="animation-delay:0.75s" x="1896.2" y="1441.48" font-size="20" fill="#2d2d2d" text-anchor="end">5.16578</text>
<text class="val chg" style="animation-delay:0.78s" x="2090.8" y="1441.48" font-size="20" fill="#2d2d2d" text-anchor="end">4.71867</text>
<text class="val chg" style="animation-delay:0.80s" x="2285.4" y="1441.48" font-size="20" fill="#2d2d2d" text-anchor="end">4.67225</text>
<text class="val chg" style="animation-delay:0.83s" x="2480" y="1441.48" font-size="20" fill="#2d2d2d" text-anchor="end">4.69688</text>
</g>
<g class="row" style="animation-delay:0.312s">
<rect x="0" y="1462" width="2519" height="54" fill="#f4f6f4"/>
<text x="35" y="1495.48" font-size="20" fill="#2d2d2d">SD_CLK_LONG</text>
<text class="val" x="728.6" y="1495.48" font-size="20" fill="#1a7a3c" text-anchor="end">0.00000</text>
<text class="val" x="923.2" y="1495.48" font-size="20" fill="#1a7a3c" text-anchor="end">0.00000</text>
<text class="val" x="1117.8" y="1495.48" font-size="20" fill="#1a7a3c" text-anchor="end">0.00000</text>
<text class="val" x="1312.4" y="1495.48" font-size="20" fill="#1a7a3c" text-anchor="end">0.00000</text>
<text class="val" x="1507" y="1495.48" font-size="20" fill="#1a7a3c" text-anchor="end">0.00000</text>
<text class="val" x="1701.6" y="1495.48" font-size="20" fill="#1a7a3c" text-anchor="end">0.00000</text>
<text class="val" x="1896.2" y="1495.48" font-size="20" fill="#1a7a3c" text-anchor="end">0.00000</text>
<text class="val" x="2090.8" y="1495.48" font-size="20" fill="#1a7a3c" text-anchor="end">0.00000</text>
<text class="val" x="2285.4" y="1495.48" font-size="20" fill="#1a7a3c" text-anchor="end">0.00000</text>
<text class="val" x="2480" y="1495.48" font-size="20" fill="#1a7a3c" text-anchor="end">0.00000</text>
</g>
<g class="row" style="animation-delay:0.324s">
<rect x="0" y="1516" width="2519" height="54" fill="#ffffff"/>
<text x="35" y="1549.48" font-size="20" fill="#2d2d2d">SD_CLK_SHORT</text>
<text class="val" x="728.6" y="1549.48" font-size="20" fill="#1a7a3c" text-anchor="end">0.00000</text>
<text class="val" x="923.2" y="1549.48" font-size="20" fill="#1a7a3c" text-anchor="end">0.00000</text>
<text class="val" x="1117.8" y="1549.48" font-size="20" fill="#1a7a3c" text-anchor="end">0.00000</text>
<text class="val" x="1312.4" y="1549.48" font-size="20" fill="#1a7a3c" text-anchor="end">0.00000</text>
<text class="val" x="1507" y="1549.48" font-size="20" fill="#1a7a3c" text-anchor="end">0.00000</text>
<text class="val" x="1701.6" y="1549.48" font-size="20" fill="#1a7a3c" text-anchor="end">0.00000</text>
<text class="val" x="1896.2" y="1549.48" font-size="20" fill="#1a7a3c" text-anchor="end">0.00000</text>
<text class="val" x="2090.8" y="1549.48" font-size="20" fill="#1a7a3c" text-anchor="end">0.00000</text>
<text class="val" x="2285.4" y="1549.48" font-size="20" fill="#1a7a3c" text-anchor="end">0.00000</text>
<text class="val" x="2480" y="1549.48" font-size="20" fill="#1a7a3c" text-anchor="end">0.00000</text>
</g>
<g class="row" style="animation-delay:0.336s">
<rect x="0" y="1570" width="2519" height="54" fill="#f4f6f4"/>
<text x="35" y="1603.48" font-size="20" fill="#2d2d2d">WCLK1_A_CHPI_DCLK_LONG</text>
<text class="val chg" style="animation-delay:0.68s" x="728.6" y="1603.48" font-size="20" fill="#2d2d2d" text-anchor="end">2.50940</text>
<text class="val chg" style="animation-delay:0.70s" x="923.2" y="1603.48" font-size="20" fill="#2d2d2d" text-anchor="end">2.93678</text>
<text class="val chg" style="animation-delay:0.73s" x="1117.8" y="1603.48" font-size="20" fill="#2d2d2d" text-anchor="end">2.79239</text>
<text class="val chg" style="animation-delay:0.75s" x="1312.4" y="1603.48" font-size="20" fill="#2d2d2d" text-anchor="end">2.11953</text>
<text class="val chg" style="animation-delay:0.78s" x="1507" y="1603.48" font-size="20" fill="#2d2d2d" text-anchor="end">2.16635</text>
<text class="val chg" style="animation-delay:0.80s" x="1701.6" y="1603.48" font-size="20" fill="#2d2d2d" text-anchor="end">2.56451</text>
<text class="val chg" style="animation-delay:0.83s" x="1896.2" y="1603.48" font-size="20" fill="#2d2d2d" text-anchor="end">2.47791</text>
<text class="val chg" style="animation-delay:0.85s" x="2090.8" y="1603.48" font-size="20" fill="#2d2d2d" text-anchor="end">1.19548</text>
<text class="val chg" style="animation-delay:0.88s" x="2285.4" y="1603.48" font-size="20" fill="#2d2d2d" text-anchor="end">1.57827</text>
<text class="val chg" style="animation-delay:0.90s" x="2480" y="1603.48" font-size="20" fill="#2d2d2d" text-anchor="end">1.53084</text>
</g>
<g class="row" style="animation-delay:0.348s">
<rect x="0" y="1624" width="2519" height="54" fill="#ffffff"/>
<text x="35" y="1657.48" font-size="20" fill="#2d2d2d">WCLK1_A_CHPI_DCLK_SHORT</text>
<text class="val chg" style="animation-delay:0.70s" x="728.6" y="1657.48" font-size="20" fill="#2d2d2d" text-anchor="end">4.48988</text>
<text class="val chg" style="animation-delay:0.73s" x="923.2" y="1657.48" font-size="20" fill="#2d2d2d" text-anchor="end">4.88556</text>
<text class="val chg" style="animation-delay:0.75s" x="1117.8" y="1657.48" font-size="20" fill="#2d2d2d" text-anchor="end">4.75262</text>
<text class="val chg" style="animation-delay:0.78s" x="1312.4" y="1657.48" font-size="20" fill="#2d2d2d" text-anchor="end">4.12735</text>
<text class="val chg" style="animation-delay:0.80s" x="1507" y="1657.48" font-size="20" fill="#2d2d2d" text-anchor="end">4.16448</text>
<text class="val chg" style="animation-delay:0.83s" x="1701.6" y="1657.48" font-size="20" fill="#2d2d2d" text-anchor="end">4.52916</text>
<text class="val chg" style="animation-delay:0.85s" x="1896.2" y="1657.48" font-size="20" fill="#2d2d2d" text-anchor="end">4.45265</text>
<text class="val chg" style="animation-delay:0.88s" x="2090.8" y="1657.48" font-size="20" fill="#2d2d2d" text-anchor="end">3.22675</text>
<text class="val chg" style="animation-delay:0.90s" x="2285.4" y="1657.48" font-size="20" fill="#2d2d2d" text-anchor="end">3.56943</text>
<text class="val chg" style="animation-delay:0.93s" x="2480" y="1657.48" font-size="20" fill="#2d2d2d" text-anchor="end">3.52441</text>
</g>
<g class="row" style="animation-delay:0.360s">
<rect x="0" y="1678" width="2519" height="54" fill="#f4f6f4"/>
<text x="35" y="1711.48" font-size="20" fill="#2d2d2d">WCLK1_A_DCLK_LONG</text>
<text class="val chg" style="animation-delay:0.73s" x="728.6" y="1711.48" font-size="20" fill="#2d2d2d" text-anchor="end">2.36476</text>
<text class="val chg" style="animation-delay:0.75s" x="923.2" y="1711.48" font-size="20" fill="#2d2d2d" text-anchor="end">2.53592</text>
<text class="val chg" style="animation-delay:0.78s" x="1117.8" y="1711.48" font-size="20" fill="#2d2d2d" text-anchor="end">2.48316</text>
<text class="val chg" style="animation-delay:0.80s" x="1312.4" y="1711.48" font-size="20" fill="#2d2d2d" text-anchor="end">1.96232</text>
<text class="val chg" style="animation-delay:0.83s" x="1507" y="1711.48" font-size="20" fill="#2d2d2d" text-anchor="end">1.87085</text>
<text class="val chg" style="animation-delay:0.85s" x="1701.6" y="1711.48" font-size="20" fill="#2d2d2d" text-anchor="end">1.98751</text>
<text class="val chg" style="animation-delay:0.88s" x="1896.2" y="1711.48" font-size="20" fill="#2d2d2d" text-anchor="end">1.97726</text>
<text class="val chg" style="animation-delay:0.90s" x="2090.8" y="1711.48" font-size="20" fill="#2d2d2d" text-anchor="end">0.41837</text>
<text class="val chg" style="animation-delay:0.93s" x="2285.4" y="1711.48" font-size="20" fill="#2d2d2d" text-anchor="end">0.49134</text>
<text class="val chg" style="animation-delay:0.95s" x="2480" y="1711.48" font-size="20" fill="#2d2d2d" text-anchor="end">0.50903</text>
</g>
<g class="row" style="animation-delay:0.372s">
<rect x="0" y="1732" width="2519" height="54" fill="#ffffff"/>
<text x="35" y="1765.48" font-size="20" fill="#2d2d2d">WCLK1_A_DCLK_SHORT</text>
<text class="val chg" style="animation-delay:0.75s" x="728.6" y="1765.48" font-size="20" fill="#2d2d2d" text-anchor="end">1.15419</text>
<text class="val chg" style="animation-delay:0.78s" x="923.2" y="1765.48" font-size="20" fill="#2d2d2d" text-anchor="end">1.36113</text>
<text class="val chg" style="animation-delay:0.80s" x="1117.8" y="1765.48" font-size="20" fill="#2d2d2d" text-anchor="end">1.19951</text>
<text class="val chg" style="animation-delay:0.83s" x="1312.4" y="1765.48" font-size="20" fill="#2d2d2d" text-anchor="end">0.86505</text>
<text class="val chg" style="animation-delay:0.85s" x="1507" y="1765.48" font-size="20" fill="#2d2d2d" text-anchor="end">0.94989</text>
<text class="val chg" style="animation-delay:0.88s" x="1701.6" y="1765.48" font-size="20" fill="#2d2d2d" text-anchor="end">1.19211</text>
<text class="val chg" style="animation-delay:0.90s" x="1896.2" y="1765.48" font-size="20" fill="#2d2d2d" text-anchor="end">1.08725</text>
<text class="val chg" style="animation-delay:0.93s" x="2090.8" y="1765.48" font-size="20" fill="#2d2d2d" text-anchor="end">0.34209</text>
<text class="val chg" style="animation-delay:0.95s" x="2285.4" y="1765.48" font-size="20" fill="#2d2d2d" text-anchor="end">0.65875</text>
<text class="val chg" style="animation-delay:0.98s" x="2480" y="1765.48" font-size="20" fill="#2d2d2d" text-anchor="end">0.52040</text>
</g>
<g class="row" style="animation-delay:0.384s">
<rect x="0" y="1786" width="2519" height="54" fill="#f4f6f4"/>
<text x="35" y="1819.48" font-size="20" fill="#2d2d2d">WCLK1_A_I2C</text>
<text class="val chg" style="animation-delay:0.78s" x="728.6" y="1819.48" font-size="20" fill="#2d2d2d" text-anchor="end">245.94998</text>
<text class="val chg" style="animation-delay:0.80s" x="923.2" y="1819.48" font-size="20" fill="#2d2d2d" text-anchor="end">245.97391</text>
<text class="val chg" style="animation-delay:0.83s" x="1117.8" y="1819.48" font-size="20" fill="#2d2d2d" text-anchor="end">245.96861</text>
<text class="val chg" style="animation-delay:0.85s" x="1312.4" y="1819.48" font-size="20" fill="#2d2d2d" text-anchor="end">244.18851</text>
<text class="val chg" style="animation-delay:0.88s" x="1507" y="1819.48" font-size="20" fill="#2d2d2d" text-anchor="end">243.88844</text>
<text class="val chg" style="animation-delay:0.90s" x="1701.6" y="1819.48" font-size="20" fill="#2d2d2d" text-anchor="end">243.88025</text>
<text class="val chg" style="animation-delay:0.93s" x="1896.2" y="1819.48" font-size="20" fill="#2d2d2d" text-anchor="end">243.89679</text>
<text class="val chg" style="animation-delay:0.95s" x="2090.8" y="1819.48" font-size="20" fill="#2d2d2d" text-anchor="end">237.78122</text>
<text class="val chg" style="animation-delay:0.98s" x="2285.4" y="1819.48" font-size="20" fill="#2d2d2d" text-anchor="end">237.72270</text>
<text class="val chg" style="animation-delay:1.00s" x="2480" y="1819.48" font-size="20" fill="#2d2d2d" text-anchor="end">237.76900</text>
</g>
<g class="row" style="animation-delay:0.396s">
<rect x="0" y="1840" width="2519" height="54" fill="#ffffff"/>
<text x="35" y="1873.48" font-size="20" fill="#2d2d2d">async</text>
<text class="val" x="728.6" y="1873.48" font-size="20" fill="#1a7a3c" text-anchor="end">0.00000</text>
<text class="val" x="923.2" y="1873.48" font-size="20" fill="#1a7a3c" text-anchor="end">0.00000</text>
<text class="val" x="1117.8" y="1873.48" font-size="20" fill="#1a7a3c" text-anchor="end">0.00000</text>
<text class="val" x="1312.4" y="1873.48" font-size="20" fill="#1a7a3c" text-anchor="end">0.00000</text>
<text class="val" x="1507" y="1873.48" font-size="20" fill="#1a7a3c" text-anchor="end">0.00000</text>
<text class="val" x="1701.6" y="1873.48" font-size="20" fill="#1a7a3c" text-anchor="end">0.00000</text>
<text class="val" x="1896.2" y="1873.48" font-size="20" fill="#1a7a3c" text-anchor="end">0.00000</text>
<text class="val" x="2090.8" y="1873.48" font-size="20" fill="#1a7a3c" text-anchor="end">0.00000</text>
<text class="val" x="2285.4" y="1873.48" font-size="20" fill="#1a7a3c" text-anchor="end">0.00000</text>
<text class="val" x="2480" y="1873.48" font-size="20" fill="#1a7a3c" text-anchor="end">0.00000</text>
</g>
<g class="row" style="animation-delay:0.408s">
<rect x="0" y="1894" width="2519" height="54" fill="#f4f6f4"/>
<text x="35" y="1927.48" font-size="20" fill="#2d2d2d">gating</text>
<text class="val" x="728.6" y="1927.48" font-size="20" fill="#1a7a3c" text-anchor="end">0.00000</text>
<text class="val" x="923.2" y="1927.48" font-size="20" fill="#1a7a3c" text-anchor="end">0.00000</text>
<text class="val" x="1117.8" y="1927.48" font-size="20" fill="#1a7a3c" text-anchor="end">0.00000</text>
<text class="val chg" style="animation-delay:0.90s" x="1312.4" y="1927.48" font-size="20" fill="#2d2d2d" text-anchor="end">0.47654</text>
<text class="val chg" style="animation-delay:0.93s" x="1507" y="1927.48" font-size="20" fill="#2d2d2d" text-anchor="end">0.41807</text>
<text class="val" x="1701.6" y="1927.48" font-size="20" fill="#1a7a3c" text-anchor="end">0.00000</text>
<text class="val" x="1896.2" y="1927.48" font-size="20" fill="#1a7a3c" text-anchor="end">0.00000</text>
<rect x="1910.2" y="1894" width="194.6" height="54" fill="#f8dede"/>
<text class="val chg" style="animation-delay:1.00s" x="2090.8" y="1927.48" font-size="20" fill="#7f1d1d" text-anchor="end">-0.35699(13)</text>
<rect x="2104.8" y="1894" width="194.6" height="54" fill="#f8dede"/>
<text class="val chg" style="animation-delay:1.03s" x="2285.4" y="1927.48" font-size="20" fill="#7f1d1d" text-anchor="end">-0.37624(9)</text>
<rect x="2299.4" y="1894" width="194.6" height="54" fill="#f8dede"/>
<text class="val chg" style="animation-delay:1.05s" x="2480" y="1927.48" font-size="20" fill="#7f1d1d" text-anchor="end">-0.30356(11)</text>
</g>
<g class="row" style="animation-delay:0.420s">
<rect x="0" y="1948" width="2519" height="54" fill="#ffffff"/>
<text x="35" y="1981.48" font-size="20" fill="#2d2d2d">setup.rpt</text>
<text class="val chg" style="animation-delay:0.85s" x="728.6" y="1981.48" font-size="20" fill="#2d2d2d" text-anchor="end">0.08597</text>
<rect x="742.6" y="1948" width="194.6" height="54" fill="#f8dede"/>
<text class="val chg" style="animation-delay:0.88s" x="923.2" y="1981.48" font-size="20" fill="#7f1d1d" text-anchor="end">-0.05333(15)</text>
<text class="val chg" style="animation-delay:0.90s" x="1117.8" y="1981.48" font-size="20" fill="#2d2d2d" text-anchor="end">0.00737</text>
<text class="val chg" style="animation-delay:0.93s" x="1312.4" y="1981.48" font-size="20" fill="#2d2d2d" text-anchor="end">0.25224</text>
<text class="val chg" style="animation-delay:0.95s" x="1507" y="1981.48" font-size="20" fill="#2d2d2d" text-anchor="end">0.35757</text>
<text class="val chg" style="animation-delay:0.98s" x="1701.6" y="1981.48" font-size="20" fill="#2d2d2d" text-anchor="end">0.19695</text>
<text class="val chg" style="animation-delay:1.00s" x="1896.2" y="1981.48" font-size="20" fill="#2d2d2d" text-anchor="end">0.26172</text>
<rect x="1910.2" y="1948" width="194.6" height="54" fill="#f8dede"/>
<text class="val chg" style="animation-delay:1.03s" x="2090.8" y="1981.48" font-size="20" fill="#7f1d1d" text-anchor="end">-0.43070(66)</text>
<rect x="2104.8" y="1948" width="194.6" height="54" fill="#f8dede"/>
<text class="val chg" style="animation-delay:1.05s" x="2285.4" y="1981.48" font-size="20" fill="#7f1d1d" text-anchor="end">-0.37841(53)</text>
<rect x="2299.4" y="1948" width="194.6" height="54" fill="#f8dede"/>
<text class="val chg" style="animation-delay:1.07s" x="2480" y="1981.48" font-size="20" fill="#7f1d1d" text-anchor="end">-0.36879(62)</text>
</g>
<line x1="548" y1="58" x2="548" y2="2001" stroke="#d7dbd7" stroke-width="1"/>
<line x1="742.6" y1="58" x2="742.6" y2="2001" stroke="#d7dbd7" stroke-width="1"/>
<line x1="937.2" y1="58" x2="937.2" y2="2001" stroke="#d7dbd7" stroke-width="1"/>
<line x1="1131.8" y1="58" x2="1131.8" y2="2001" stroke="#d7dbd7" stroke-width="1"/>
<line x1="1326.4" y1="58" x2="1326.4" y2="2001" stroke="#d7dbd7" stroke-width="1"/>
<line x1="1521" y1="58" x2="1521" y2="2001" stroke="#d7dbd7" stroke-width="1"/>
<line x1="1715.6" y1="58" x2="1715.6" y2="2001" stroke="#d7dbd7" stroke-width="1"/>
<line x1="1910.2" y1="58" x2="1910.2" y2="2001" stroke="#d7dbd7" stroke-width="1"/>
<line x1="2104.8" y1="58" x2="2104.8" y2="2001" stroke="#d7dbd7" stroke-width="1"/>
<line x1="2299.4" y1="58" x2="2299.4" y2="2001" stroke="#d7dbd7" stroke-width="1"/>
<line x1="2494" y1="58" x2="2494" y2="2001" stroke="#d7dbd7" stroke-width="1"/>
<line x1="1" y1="166" x2="2518" y2="166" stroke="#d7dbd7" stroke-width="1"/>
<line x1="1" y1="220" x2="2518" y2="220" stroke="#d7dbd7" stroke-width="1"/>
<line x1="1" y1="274" x2="2518" y2="274" stroke="#d7dbd7" stroke-width="1"/>
<line x1="1" y1="328" x2="2518" y2="328" stroke="#d7dbd7" stroke-width="1"/>
<line x1="1" y1="382" x2="2518" y2="382" stroke="#d7dbd7" stroke-width="1"/>
<line x1="1" y1="436" x2="2518" y2="436" stroke="#d7dbd7" stroke-width="1"/>
<line x1="1" y1="490" x2="2518" y2="490" stroke="#d7dbd7" stroke-width="1"/>
<line x1="1" y1="544" x2="2518" y2="544" stroke="#d7dbd7" stroke-width="1"/>
<line x1="1" y1="598" x2="2518" y2="598" stroke="#d7dbd7" stroke-width="1"/>
<line x1="1" y1="652" x2="2518" y2="652" stroke="#d7dbd7" stroke-width="1"/>
<line x1="1" y1="706" x2="2518" y2="706" stroke="#d7dbd7" stroke-width="1"/>
<line x1="1" y1="760" x2="2518" y2="760" stroke="#d7dbd7" stroke-width="1"/>
<line x1="1" y1="814" x2="2518" y2="814" stroke="#d7dbd7" stroke-width="1"/>
<line x1="1" y1="868" x2="2518" y2="868" stroke="#d7dbd7" stroke-width="1"/>
<line x1="1" y1="922" x2="2518" y2="922" stroke="#d7dbd7" stroke-width="1"/>
<line x1="1" y1="976" x2="2518" y2="976" stroke="#d7dbd7" stroke-width="1"/>
<line x1="1" y1="1030" x2="2518" y2="1030" stroke="#d7dbd7" stroke-width="1"/>
<line x1="1" y1="1084" x2="2518" y2="1084" stroke="#d7dbd7" stroke-width="1"/>
<line x1="1" y1="1138" x2="2518" y2="1138" stroke="#d7dbd7" stroke-width="1"/>
<line x1="1" y1="1192" x2="2518" y2="1192" stroke="#d7dbd7" stroke-width="1"/>
<line x1="1" y1="1246" x2="2518" y2="1246" stroke="#d7dbd7" stroke-width="1"/>
<line x1="1" y1="1300" x2="2518" y2="1300" stroke="#d7dbd7" stroke-width="1"/>
<line x1="1" y1="1354" x2="2518" y2="1354" stroke="#d7dbd7" stroke-width="1"/>
<line x1="1" y1="1408" x2="2518" y2="1408" stroke="#d7dbd7" stroke-width="1"/>
<line x1="1" y1="1462" x2="2518" y2="1462" stroke="#d7dbd7" stroke-width="1"/>
<line x1="1" y1="1516" x2="2518" y2="1516" stroke="#d7dbd7" stroke-width="1"/>
<line x1="1" y1="1570" x2="2518" y2="1570" stroke="#d7dbd7" stroke-width="1"/>
<line x1="1" y1="1624" x2="2518" y2="1624" stroke="#d7dbd7" stroke-width="1"/>
<line x1="1" y1="1678" x2="2518" y2="1678" stroke="#d7dbd7" stroke-width="1"/>
<line x1="1" y1="1732" x2="2518" y2="1732" stroke="#d7dbd7" stroke-width="1"/>
<line x1="1" y1="1786" x2="2518" y2="1786" stroke="#d7dbd7" stroke-width="1"/>
<line x1="1" y1="1840" x2="2518" y2="1840" stroke="#d7dbd7" stroke-width="1"/>
<line x1="1" y1="1894" x2="2518" y2="1894" stroke="#d7dbd7" stroke-width="1"/>
<line x1="1" y1="1948" x2="2518" y2="1948" stroke="#d7dbd7" stroke-width="1"/>
<rect x="1" y="1" width="2517" height="2000" fill="none" stroke="#c0c6c6" stroke-width="2"/>
</svg>
